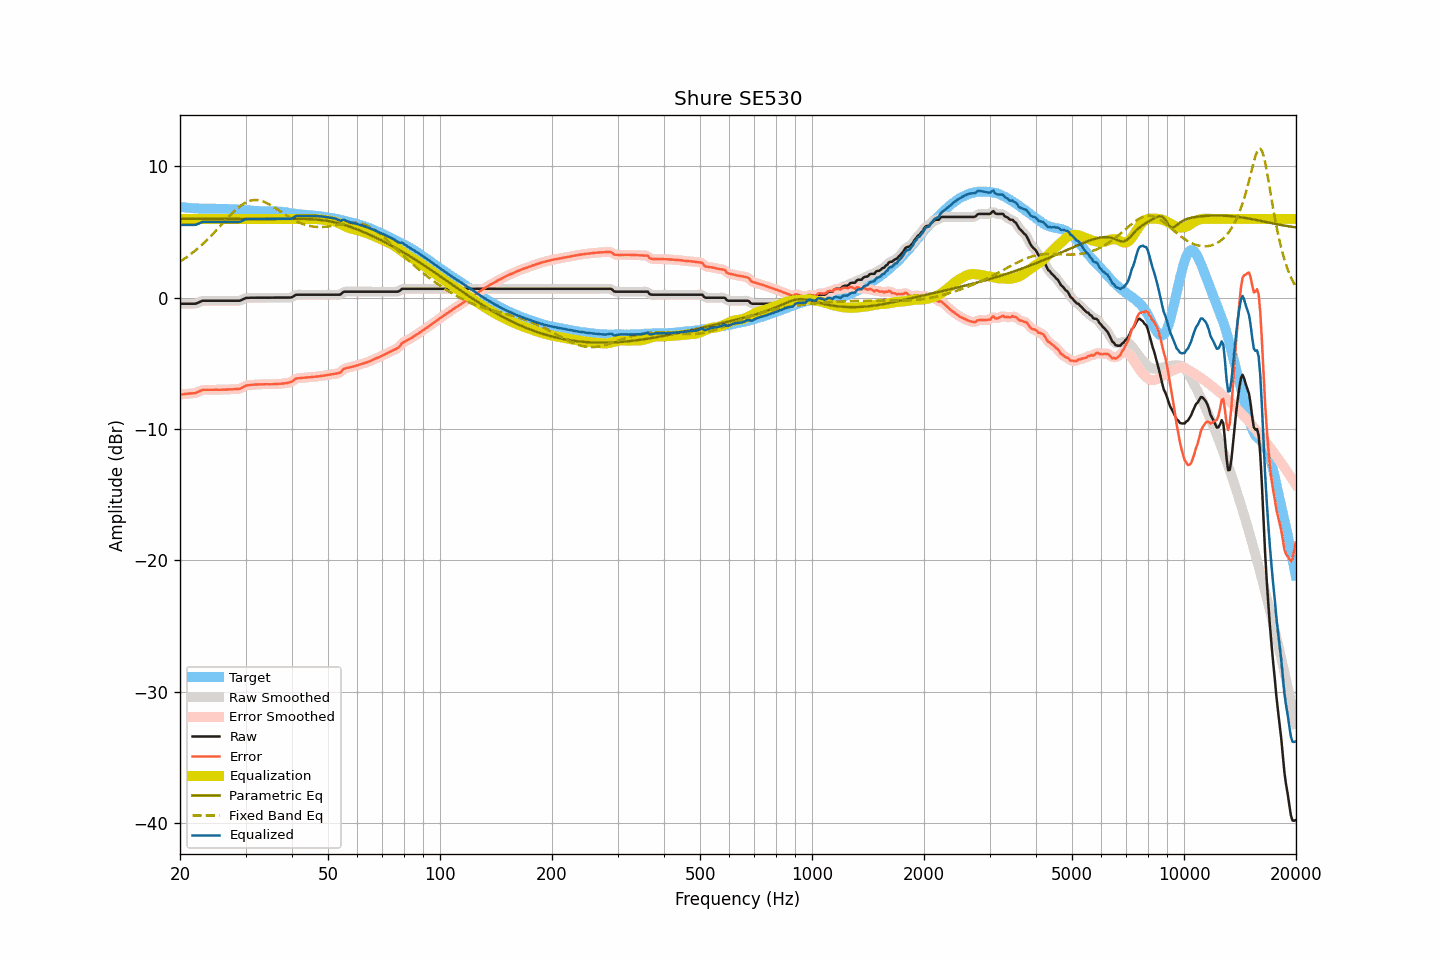

The table this chart was drawn from, first rows:
frequency, raw, smoothed, error, error_smoothed, equalization, parametric_eq, fixed_band_eq, equalized_raw, equalized_smoothed, target
20.00, -0.46, -0.46, -7.38, -7.38, 6.00, 6.02, 2.75, 5.54, 5.54, 6.92
20.20, -0.46, -0.46, -7.36, -7.36, 6.00, 6.02, 2.83, 5.54, 5.54, 6.90
20.40, -0.46, -0.46, -7.35, -7.35, 6.00, 6.02, 2.91, 5.54, 5.54, 6.89
20.61, -0.46, -0.46, -7.34, -7.33, 6.00, 6.02, 2.99, 5.54, 5.54, 6.88
20.81, -0.46, -0.46, -7.32, -7.32, 6.00, 6.02, 3.08, 5.54, 5.54, 6.86
21.02, -0.46, -0.46, -7.31, -7.31, 6.00, 6.01, 3.17, 5.54, 5.54, 6.85
21.23, -0.46, -0.46, -7.30, -7.29, 6.00, 6.01, 3.26, 5.54, 5.54, 6.84
21.44, -0.46, -0.46, -7.28, -7.29, 6.00, 6.01, 3.35, 5.54, 5.54, 6.82
21.66, -0.46, -0.46, -7.27, -7.28, 6.00, 6.01, 3.44, 5.54, 5.54, 6.81
21.87, -0.46, -0.46, -7.27, -7.27, 6.00, 6.01, 3.54, 5.54, 5.54, 6.81
22.09, -0.44, -0.43, -7.24, -7.24, 6.00, 6.01, 3.64, 5.56, 5.57, 6.80
22.31, -0.39, -0.39, -7.19, -7.19, 6.00, 6.01, 3.75, 5.61, 5.61, 6.80
22.54, -0.34, -0.33, -7.13, -7.13, 6.00, 6.01, 3.85, 5.66, 5.67, 6.79
22.76, -0.28, -0.28, -7.07, -7.07, 6.00, 6.01, 3.96, 5.72, 5.72, 6.79
22.99, -0.23, -0.24, -7.02, -7.03, 6.00, 6.01, 4.07, 5.77, 5.76, 6.79
23.22, -0.23, -0.23, -7.02, -7.01, 6.00, 6.01, 4.19, 5.77, 5.77, 6.79
23.45, -0.23, -0.23, -7.01, -7.01, 6.00, 6.01, 4.30, 5.77, 5.77, 6.78
23.69, -0.23, -0.23, -7.01, -7.01, 6.00, 6.01, 4.42, 5.77, 5.77, 6.78
23.92, -0.23, -0.23, -7.01, -7.01, 6.00, 6.01, 4.55, 5.77, 5.77, 6.78
24.16, -0.23, -0.23, -7.01, -7.01, 6.00, 6.00, 4.67, 5.77, 5.77, 6.78
24.40, -0.23, -0.23, -7.01, -7.01, 6.00, 6.00, 4.80, 5.77, 5.77, 6.78
24.65, -0.23, -0.23, -7.01, -7.01, 6.00, 6.00, 4.93, 5.77, 5.77, 6.78
24.89, -0.23, -0.23, -7.01, -7.01, 6.00, 6.00, 5.05, 5.77, 5.77, 6.78
25.14, -0.23, -0.23, -7.00, -7.01, 6.00, 6.00, 5.19, 5.77, 5.77, 6.77
25.39, -0.23, -0.23, -7.01, -7.01, 6.00, 6.00, 5.32, 5.77, 5.77, 6.78
25.65, -0.23, -0.23, -7.01, -7.01, 6.00, 6.00, 5.45, 5.77, 5.77, 6.78
25.91, -0.23, -0.23, -7.00, -7.00, 6.00, 6.00, 5.59, 5.77, 5.77, 6.77
26.16, -0.23, -0.23, -7.00, -7.00, 6.00, 6.00, 5.72, 5.77, 5.77, 6.77
26.43, -0.23, -0.23, -6.99, -6.99, 6.00, 6.00, 5.86, 5.77, 5.77, 6.76
26.69, -0.23, -0.23, -6.99, -6.99, 6.00, 6.00, 5.99, 5.77, 5.77, 6.76
26.96, -0.23, -0.23, -6.98, -6.98, 6.00, 6.00, 6.12, 5.77, 5.77, 6.75
27.23, -0.23, -0.23, -6.98, -6.98, 6.00, 6.00, 6.25, 5.77, 5.77, 6.75
27.50, -0.23, -0.23, -6.98, -6.97, 6.00, 6.00, 6.37, 5.77, 5.77, 6.75
27.77, -0.23, -0.23, -6.97, -6.97, 6.00, 6.00, 6.50, 5.77, 5.77, 6.74
28.05, -0.23, -0.23, -6.96, -6.96, 6.00, 6.00, 6.62, 5.77, 5.77, 6.73
28.33, -0.23, -0.23, -6.96, -6.96, 6.00, 6.00, 6.73, 5.77, 5.77, 6.73
28.62, -0.23, -0.23, -6.95, -6.95, 6.00, 6.00, 6.84, 5.77, 5.77, 6.72
28.90, -0.23, -0.22, -6.94, -6.93, 6.00, 6.00, 6.94, 5.77, 5.78, 6.71
29.19, -0.19, -0.18, -6.89, -6.88, 6.00, 6.00, 7.03, 5.81, 5.82, 6.70
29.48, -0.13, -0.13, -6.82, -6.82, 6.00, 6.00, 7.11, 5.87, 5.87, 6.69
29.78, -0.07, -0.07, -6.75, -6.75, 6.00, 5.99, 7.19, 5.93, 5.93, 6.68
30.08, -0.02, -0.03, -6.69, -6.70, 6.00, 5.99, 7.26, 5.98, 5.97, 6.67
30.38, -0.01, -0.01, -6.67, -6.67, 6.00, 5.99, 7.32, 5.99, 5.99, 6.66
30.68, -0.01, -0.00, -6.66, -6.65, 6.00, 5.99, 7.36, 5.99, 6.00, 6.65
30.99, -0.00, -0.00, -6.64, -6.64, 6.00, 5.99, 7.40, 6.00, 6.00, 6.64
31.30, 0.00, -0.00, -6.63, -6.63, 6.00, 5.99, 7.42, 6.00, 6.00, 6.63
31.61, 0.00, 0.00, -6.62, -6.62, 6.00, 6.00, 7.44, 6.00, 6.00, 6.62
31.93, 0.00, 0.00, -6.61, -6.61, 6.00, 6.00, 7.44, 6.00, 6.00, 6.61
32.24, 0.00, -0.00, -6.60, -6.60, 6.00, 6.00, 7.44, 6.00, 6.00, 6.60
32.57, 0.00, -0.00, -6.60, -6.60, 6.00, 6.00, 7.42, 6.00, 6.00, 6.60
32.89, 0.00, -0.00, -6.59, -6.59, 6.00, 6.00, 7.39, 6.00, 6.00, 6.59
33.22, 0.00, -0.00, -6.59, -6.59, 6.00, 6.00, 7.36, 6.00, 6.00, 6.59
33.55, 0.00, -0.00, -6.59, -6.59, 6.00, 6.00, 7.32, 6.00, 6.00, 6.59
33.89, 0.00, -0.00, -6.59, -6.59, 6.00, 6.00, 7.26, 6.00, 6.00, 6.59
34.23, 0.00, 0.00, -6.59, -6.59, 6.00, 6.00, 7.21, 6.00, 6.00, 6.59
34.57, 0.00, 0.00, -6.59, -6.59, 6.00, 6.00, 7.14, 6.00, 6.00, 6.59
34.92, 0.00, 0.00, -6.59, -6.59, 6.00, 6.00, 7.07, 6.00, 6.00, 6.59
35.27, 0.00, 0.00, -6.59, -6.59, 6.00, 6.00, 7.00, 6.00, 6.00, 6.59
35.62, 0.00, 0.00, -6.58, -6.58, 6.00, 6.00, 6.92, 6.00, 6.00, 6.58
35.97, 0.00, 0.00, -6.58, -6.58, 6.00, 6.00, 6.84, 6.00, 6.00, 6.58
... 635 more rows
